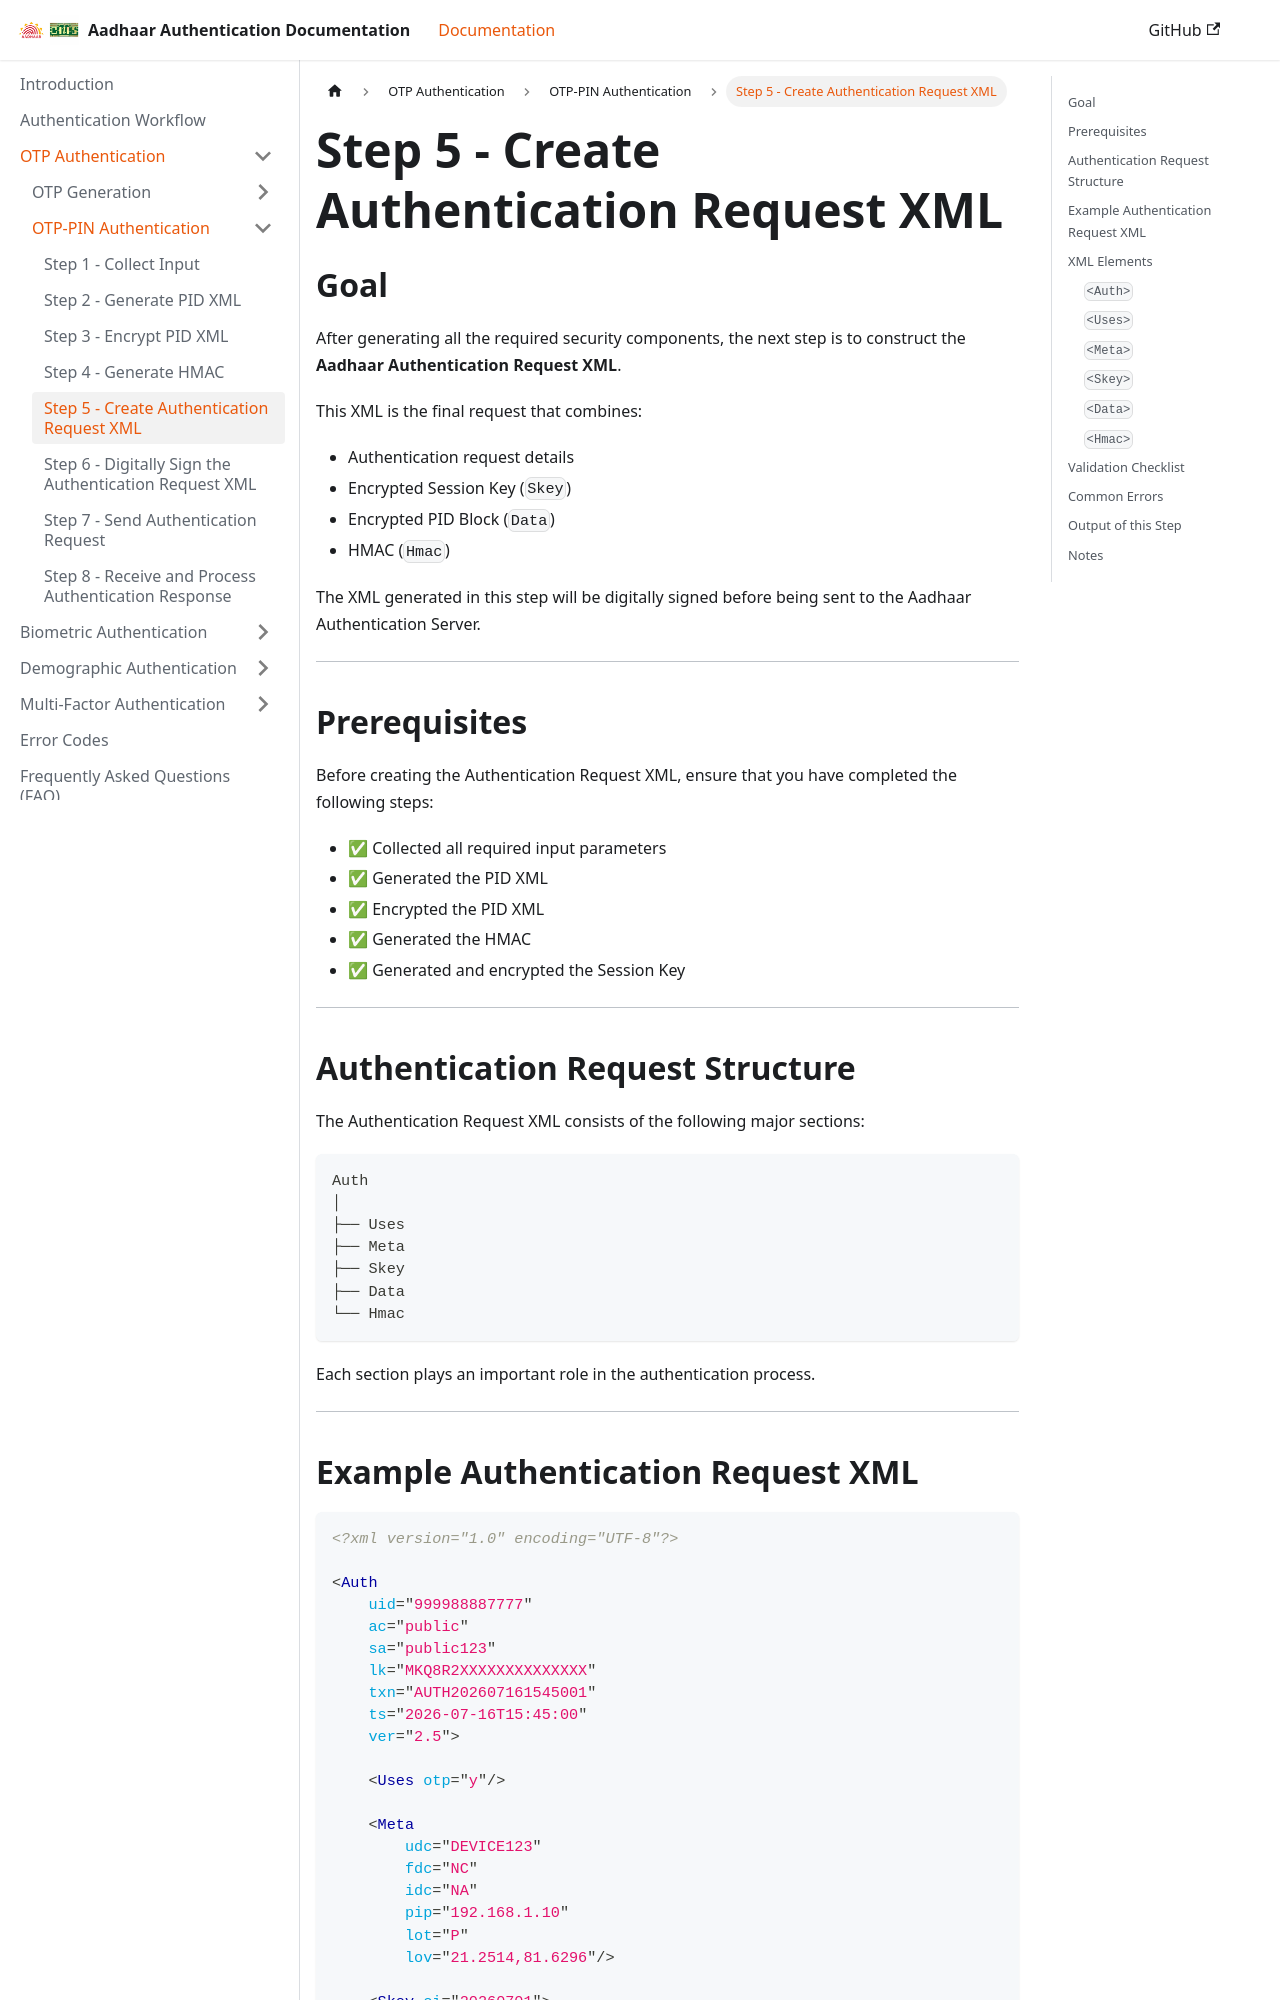

repository: ss11051999/aadhaar_auth_docs · page: docs/otp-authentication/otp-pin-authentication/step-5-create-request-xml.html · generator: docusaurus

---
sidebar_position: 5
---

# Step 5 - Create Authentication Request XML

## Goal

After generating all the required security components, the next step is to construct the **Aadhaar Authentication Request XML**.

This XML is the final request that combines:

* Authentication request details
* Encrypted Session Key (`Skey`)
* Encrypted PID Block (`Data`)
* HMAC (`Hmac`)

The XML generated in this step will be digitally signed before being sent to the Aadhaar Authentication Server.

---

## Prerequisites

Before creating the Authentication Request XML, ensure that you have completed the following steps:

* ✅ Collected all required input parameters
* ✅ Generated the PID XML
* ✅ Encrypted the PID XML
* ✅ Generated the HMAC
* ✅ Generated and encrypted the Session Key

---

## Authentication Request Structure

The Authentication Request XML consists of the following major sections:

```text id="lq6wui"
Auth
│
├── Uses
├── Meta
├── Skey
├── Data
└── Hmac
```

Each section plays an important role in the authentication process.

---
